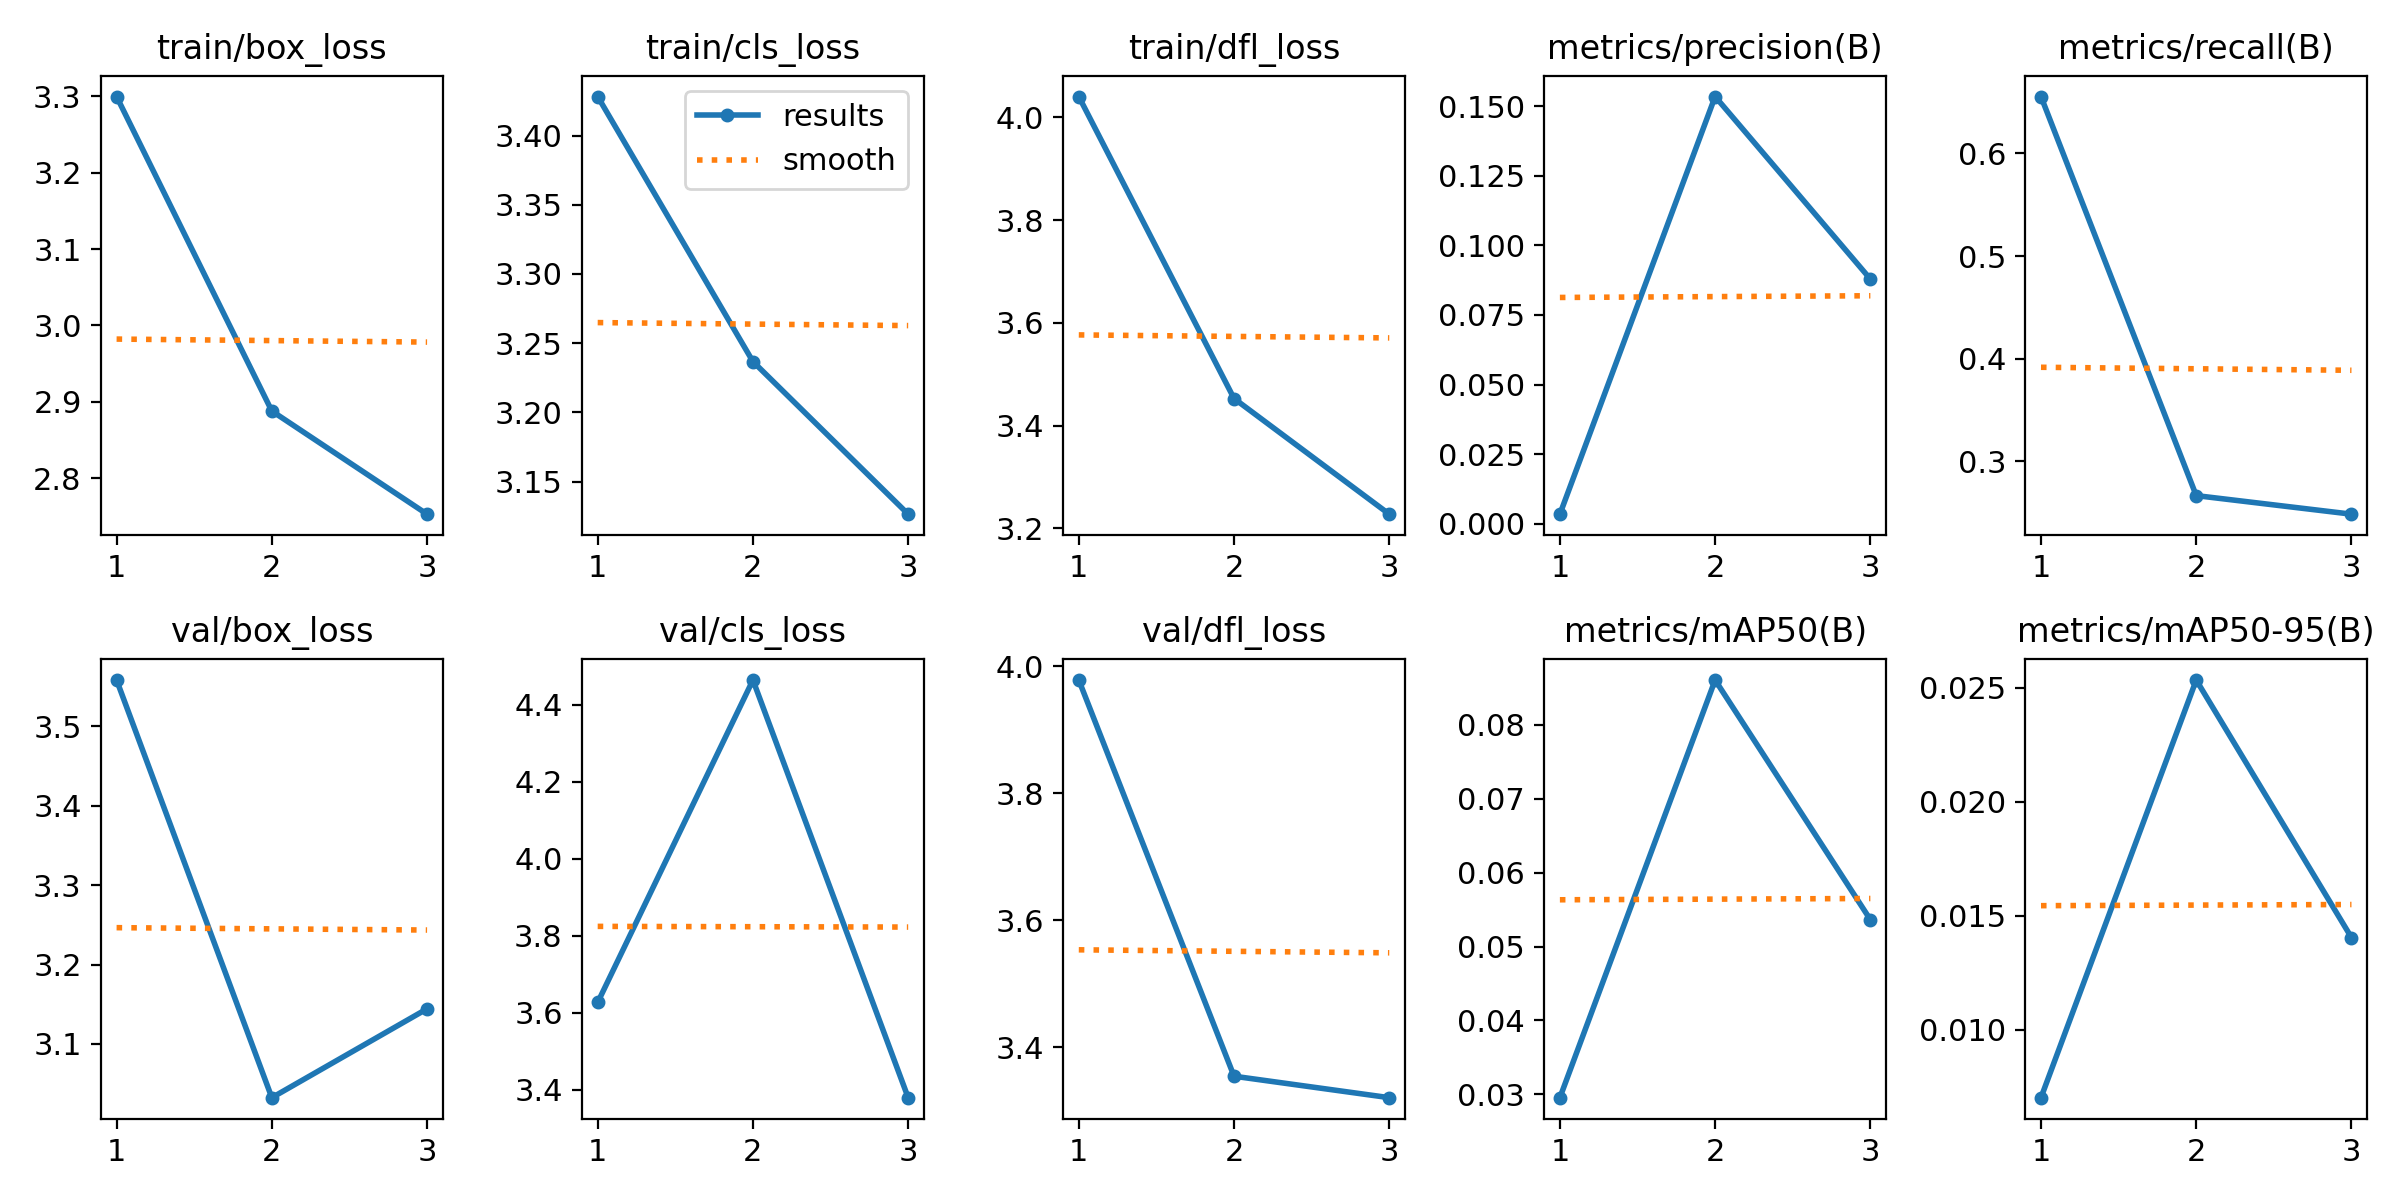

Data behind this chart, as committed beside it:
epoch, train/box_loss, train/cls_loss, train/dfl_loss, metrics/precision(B), metrics/recall(B), metrics/mAP50(B), metrics/mAP50-95(B), val/box_loss, val/cls_loss, val/dfl_loss, lr/pg0, lr/pg1, lr/pg2
1, 3.3, 3.428, 4.041, 0.00345, 0.6554, 0.02953, 0.00702, 3.558, 3.626, 3.978, 0.0006613, 0.0006613, 0.0006613
2, 2.888, 3.237, 3.453, 0.1534, 0.2664, 0.08608, 0.02533, 3.032, 4.464, 3.354, 0.0008898, 0.0008898, 0.0008898
3, 2.753, 3.126, 3.227, 0.08788, 0.2483, 0.05363, 0.01404, 3.144, 3.379, 3.321, 0.0006782, 0.0006782, 0.0006782
